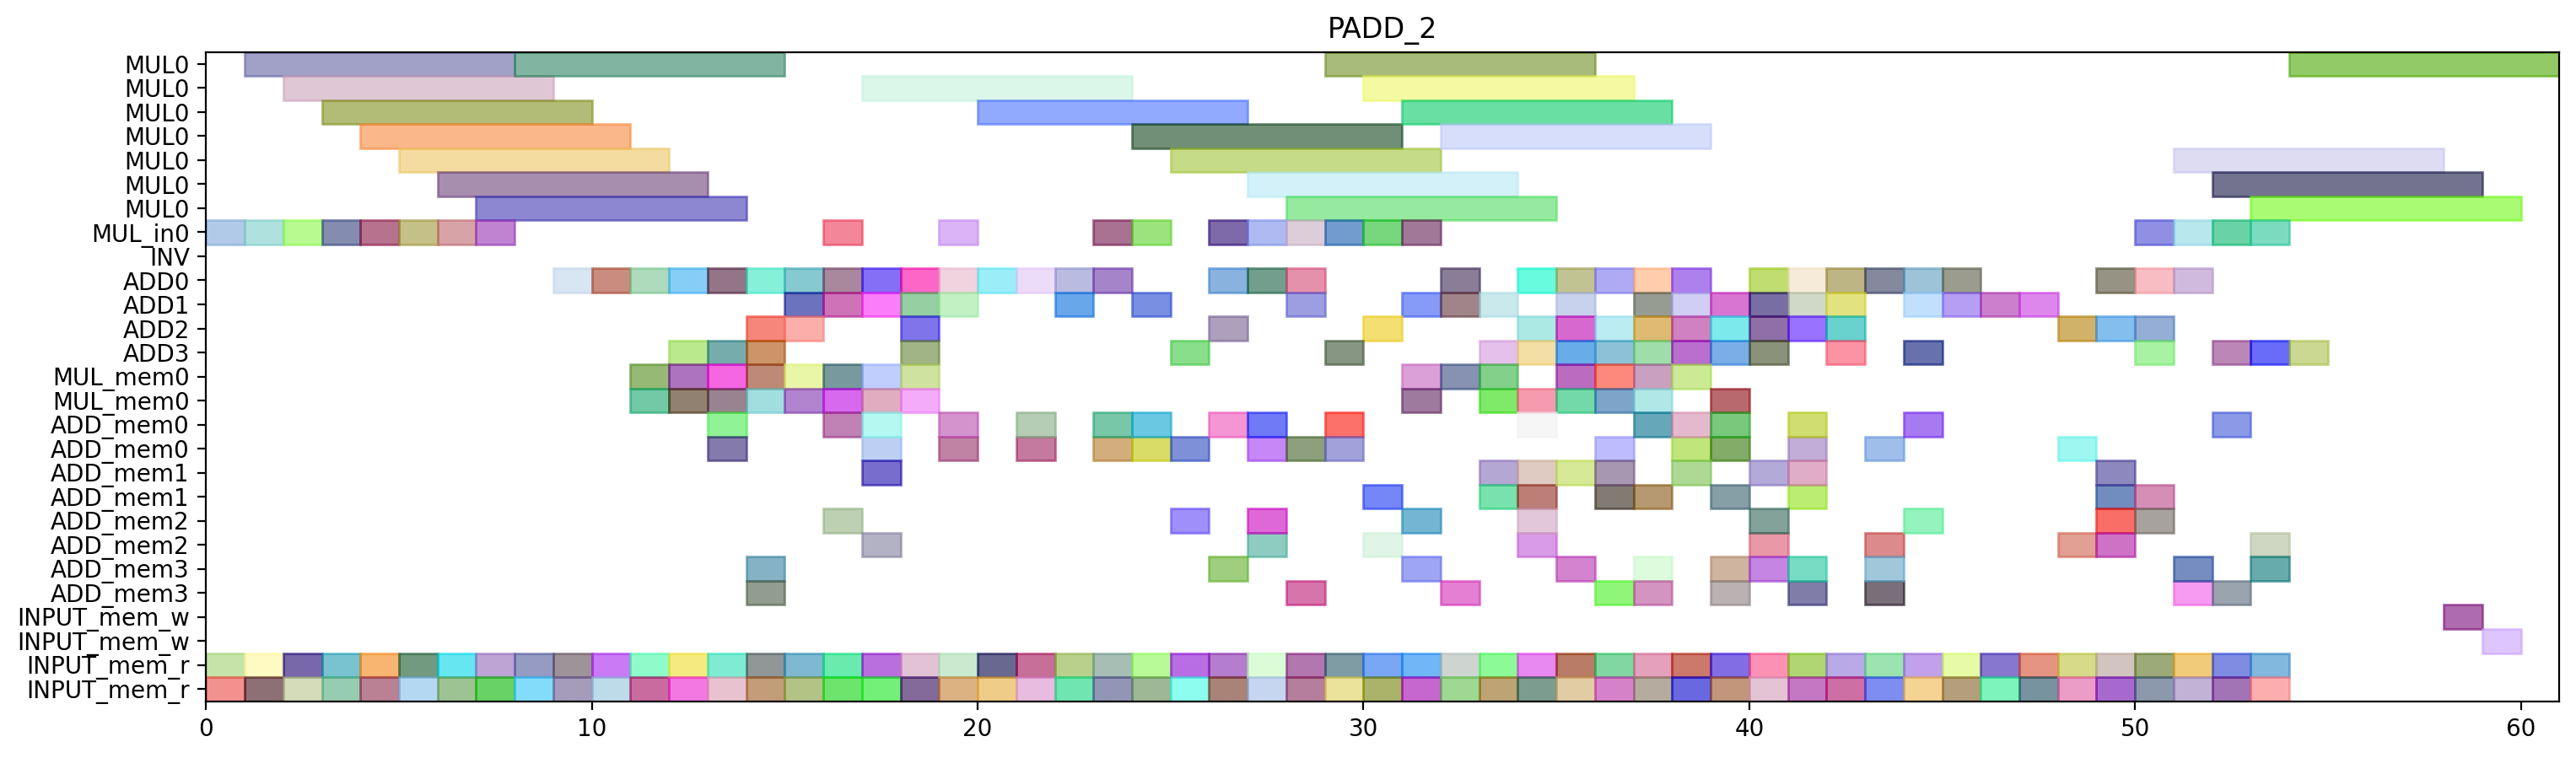

The script that drew this image:
from pyschedule import Scenario, solvers, plotters, alt


def solve():
	horizon = 139
	S = Scenario("PADD_2", horizon=horizon)

	# resource
	MUL = S.Resources('MUL', num=1, size=7)
	MUL_in = S.Resources('MUL_in', num=1)
	INV = S.Resource('INV')
	ADD = S.Resources('ADD', num=4, periods=range(1, horizon))
	MUL_mem = S.Resources('MUL_mem', num=1, size=2)
	ADD_mem = S.Resources('ADD_mem', num=4, size=2)
	INPUT_mem_w = S.Resource('INPUT_mem_w', size=2)
	INPUT_mem_r = S.Resource('INPUT_mem_r', size=2)

	# result of previous scheduling
	t2_t1_t1_in = S.Task('t2_t1_t1_in', length=1, delay_cost=1)
	S += t2_t1_t1_in >= 0
	t2_t1_t1_in += MUL_in[0]

	t2_t1_t1_mem0 = S.Task('t2_t1_t1_mem0', length=1, delay_cost=1)
	S += t2_t1_t1_mem0 >= 0
	t2_t1_t1_mem0 += INPUT_mem_r

	t2_t1_t1_mem1 = S.Task('t2_t1_t1_mem1', length=1, delay_cost=1)
	S += t2_t1_t1_mem1 >= 0
	t2_t1_t1_mem1 += INPUT_mem_r

	t0_t1_t1_in = S.Task('t0_t1_t1_in', length=1, delay_cost=1)
	S += t0_t1_t1_in >= 1
	t0_t1_t1_in += MUL_in[0]

	t0_t1_t1_mem0 = S.Task('t0_t1_t1_mem0', length=1, delay_cost=1)
	S += t0_t1_t1_mem0 >= 1
	t0_t1_t1_mem0 += INPUT_mem_r

	t0_t1_t1_mem1 = S.Task('t0_t1_t1_mem1', length=1, delay_cost=1)
	S += t0_t1_t1_mem1 >= 1
	t0_t1_t1_mem1 += INPUT_mem_r

	t2_t1_t1 = S.Task('t2_t1_t1', length=7, delay_cost=1)
	S += t2_t1_t1 >= 1
	t2_t1_t1 += MUL[0]

	t0_t1_t1 = S.Task('t0_t1_t1', length=7, delay_cost=1)
	S += t0_t1_t1 >= 2
	t0_t1_t1 += MUL[0]

	t2_t0_t1_in = S.Task('t2_t0_t1_in', length=1, delay_cost=1)
	S += t2_t0_t1_in >= 2
	t2_t0_t1_in += MUL_in[0]

	t2_t0_t1_mem0 = S.Task('t2_t0_t1_mem0', length=1, delay_cost=1)
	S += t2_t0_t1_mem0 >= 2
	t2_t0_t1_mem0 += INPUT_mem_r

	t2_t0_t1_mem1 = S.Task('t2_t0_t1_mem1', length=1, delay_cost=1)
	S += t2_t0_t1_mem1 >= 2
	t2_t0_t1_mem1 += INPUT_mem_r

	t2_t0_t0_in = S.Task('t2_t0_t0_in', length=1, delay_cost=1)
	S += t2_t0_t0_in >= 3
	t2_t0_t0_in += MUL_in[0]

	t2_t0_t0_mem0 = S.Task('t2_t0_t0_mem0', length=1, delay_cost=1)
	S += t2_t0_t0_mem0 >= 3
	t2_t0_t0_mem0 += INPUT_mem_r

	t2_t0_t0_mem1 = S.Task('t2_t0_t0_mem1', length=1, delay_cost=1)
	S += t2_t0_t0_mem1 >= 3
	t2_t0_t0_mem1 += INPUT_mem_r

	t2_t0_t1 = S.Task('t2_t0_t1', length=7, delay_cost=1)
	S += t2_t0_t1 >= 3
	t2_t0_t1 += MUL[0]

	t2_t0_t0 = S.Task('t2_t0_t0', length=7, delay_cost=1)
	S += t2_t0_t0 >= 4
	t2_t0_t0 += MUL[0]

	t2_t1_t0_in = S.Task('t2_t1_t0_in', length=1, delay_cost=1)
	S += t2_t1_t0_in >= 4
	t2_t1_t0_in += MUL_in[0]

	t2_t1_t0_mem0 = S.Task('t2_t1_t0_mem0', length=1, delay_cost=1)
	S += t2_t1_t0_mem0 >= 4
	t2_t1_t0_mem0 += INPUT_mem_r

	t2_t1_t0_mem1 = S.Task('t2_t1_t0_mem1', length=1, delay_cost=1)
	S += t2_t1_t0_mem1 >= 4
	t2_t1_t0_mem1 += INPUT_mem_r

	t0_t1_t0_in = S.Task('t0_t1_t0_in', length=1, delay_cost=1)
	S += t0_t1_t0_in >= 5
	t0_t1_t0_in += MUL_in[0]

	t0_t1_t0_mem0 = S.Task('t0_t1_t0_mem0', length=1, delay_cost=1)
	S += t0_t1_t0_mem0 >= 5
	t0_t1_t0_mem0 += INPUT_mem_r

	t0_t1_t0_mem1 = S.Task('t0_t1_t0_mem1', length=1, delay_cost=1)
	S += t0_t1_t0_mem1 >= 5
	t0_t1_t0_mem1 += INPUT_mem_r

	t2_t1_t0 = S.Task('t2_t1_t0', length=7, delay_cost=1)
	S += t2_t1_t0 >= 5
	t2_t1_t0 += MUL[0]

	t0_t0_t1_in = S.Task('t0_t0_t1_in', length=1, delay_cost=1)
	S += t0_t0_t1_in >= 6
	t0_t0_t1_in += MUL_in[0]

	t0_t0_t1_mem0 = S.Task('t0_t0_t1_mem0', length=1, delay_cost=1)
	S += t0_t0_t1_mem0 >= 6
	t0_t0_t1_mem0 += INPUT_mem_r

	t0_t0_t1_mem1 = S.Task('t0_t0_t1_mem1', length=1, delay_cost=1)
	S += t0_t0_t1_mem1 >= 6
	t0_t0_t1_mem1 += INPUT_mem_r

	t0_t1_t0 = S.Task('t0_t1_t0', length=7, delay_cost=1)
	S += t0_t1_t0 >= 6
	t0_t1_t0 += MUL[0]

	t0_t0_t0_in = S.Task('t0_t0_t0_in', length=1, delay_cost=1)
	S += t0_t0_t0_in >= 7
	t0_t0_t0_in += MUL_in[0]

	t0_t0_t0_mem0 = S.Task('t0_t0_t0_mem0', length=1, delay_cost=1)
	S += t0_t0_t0_mem0 >= 7
	t0_t0_t0_mem0 += INPUT_mem_r

	t0_t0_t0_mem1 = S.Task('t0_t0_t0_mem1', length=1, delay_cost=1)
	S += t0_t0_t0_mem1 >= 7
	t0_t0_t0_mem1 += INPUT_mem_r

	t0_t0_t1 = S.Task('t0_t0_t1', length=7, delay_cost=1)
	S += t0_t0_t1 >= 7
	t0_t0_t1 += MUL[0]

	t0_t0_t0 = S.Task('t0_t0_t0', length=7, delay_cost=1)
	S += t0_t0_t0 >= 8
	t0_t0_t0 += MUL[0]

	t9_t0_t2_mem0 = S.Task('t9_t0_t2_mem0', length=1, delay_cost=1)
	S += t9_t0_t2_mem0 >= 8
	t9_t0_t2_mem0 += INPUT_mem_r

	t9_t0_t2_mem1 = S.Task('t9_t0_t2_mem1', length=1, delay_cost=1)
	S += t9_t0_t2_mem1 >= 8
	t9_t0_t2_mem1 += INPUT_mem_r

	t0_t20_mem0 = S.Task('t0_t20_mem0', length=1, delay_cost=1)
	S += t0_t20_mem0 >= 9
	t0_t20_mem0 += INPUT_mem_r

	t0_t20_mem1 = S.Task('t0_t20_mem1', length=1, delay_cost=1)
	S += t0_t20_mem1 >= 9
	t0_t20_mem1 += INPUT_mem_r

	t9_t0_t2 = S.Task('t9_t0_t2', length=1, delay_cost=1)
	S += t9_t0_t2 >= 9
	t9_t0_t2 += ADD[0]

	t0_t0_t2_mem0 = S.Task('t0_t0_t2_mem0', length=1, delay_cost=1)
	S += t0_t0_t2_mem0 >= 10
	t0_t0_t2_mem0 += INPUT_mem_r

	t0_t0_t2_mem1 = S.Task('t0_t0_t2_mem1', length=1, delay_cost=1)
	S += t0_t0_t2_mem1 >= 10
	t0_t0_t2_mem1 += INPUT_mem_r

	t0_t20 = S.Task('t0_t20', length=1, delay_cost=1)
	S += t0_t20 >= 10
	t0_t20 += ADD[0]

	t0_t0_t2 = S.Task('t0_t0_t2', length=1, delay_cost=1)
	S += t0_t0_t2 >= 11
	t0_t0_t2 += ADD[0]

	t0_t21_mem0 = S.Task('t0_t21_mem0', length=1, delay_cost=1)
	S += t0_t21_mem0 >= 11
	t0_t21_mem0 += INPUT_mem_r

	t0_t21_mem1 = S.Task('t0_t21_mem1', length=1, delay_cost=1)
	S += t0_t21_mem1 >= 11
	t0_t21_mem1 += INPUT_mem_r

	t0_t21 = S.Task('t0_t21', length=1, delay_cost=1)
	S += t0_t21 >= 12
	t0_t21 += ADD[0]

	t7_t20_mem0 = S.Task('t7_t20_mem0', length=1, delay_cost=1)
	S += t7_t20_mem0 >= 12
	t7_t20_mem0 += INPUT_mem_r

	t7_t20_mem1 = S.Task('t7_t20_mem1', length=1, delay_cost=1)
	S += t7_t20_mem1 >= 12
	t7_t20_mem1 += INPUT_mem_r

	t2_t31_mem0 = S.Task('t2_t31_mem0', length=1, delay_cost=1)
	S += t2_t31_mem0 >= 13
	t2_t31_mem0 += INPUT_mem_r

	t2_t31_mem1 = S.Task('t2_t31_mem1', length=1, delay_cost=1)
	S += t2_t31_mem1 >= 13
	t2_t31_mem1 += INPUT_mem_r

	t7_t20 = S.Task('t7_t20', length=1, delay_cost=1)
	S += t7_t20 >= 13
	t7_t20 += ADD[0]

	t0_t31_mem0 = S.Task('t0_t31_mem0', length=1, delay_cost=1)
	S += t0_t31_mem0 >= 14
	t0_t31_mem0 += INPUT_mem_r

	t0_t31_mem1 = S.Task('t0_t31_mem1', length=1, delay_cost=1)
	S += t0_t31_mem1 >= 14
	t0_t31_mem1 += INPUT_mem_r

	t2_t31 = S.Task('t2_t31', length=1, delay_cost=1)
	S += t2_t31 >= 14
	t2_t31 += ADD[0]

	t0_t31 = S.Task('t0_t31', length=1, delay_cost=1)
	S += t0_t31 >= 15
	t0_t31 += ADD[2]

	t2_t30_mem0 = S.Task('t2_t30_mem0', length=1, delay_cost=1)
	S += t2_t30_mem0 >= 15
	t2_t30_mem0 += INPUT_mem_r

	t2_t30_mem1 = S.Task('t2_t30_mem1', length=1, delay_cost=1)
	S += t2_t30_mem1 >= 15
	t2_t30_mem1 += INPUT_mem_r

	t2_t30 = S.Task('t2_t30', length=1, delay_cost=1)
	S += t2_t30 >= 16
	t2_t30 += ADD[0]

	t7_t1_t2_mem0 = S.Task('t7_t1_t2_mem0', length=1, delay_cost=1)
	S += t7_t1_t2_mem0 >= 16
	t7_t1_t2_mem0 += INPUT_mem_r

	t7_t1_t2_mem1 = S.Task('t7_t1_t2_mem1', length=1, delay_cost=1)
	S += t7_t1_t2_mem1 >= 16
	t7_t1_t2_mem1 += INPUT_mem_r

	t2_t21_mem0 = S.Task('t2_t21_mem0', length=1, delay_cost=1)
	S += t2_t21_mem0 >= 17
	t2_t21_mem0 += INPUT_mem_r

	t2_t21_mem1 = S.Task('t2_t21_mem1', length=1, delay_cost=1)
	S += t2_t21_mem1 >= 17
	t2_t21_mem1 += INPUT_mem_r

	t7_t1_t2 = S.Task('t7_t1_t2', length=1, delay_cost=1)
	S += t7_t1_t2 >= 17
	t7_t1_t2 += ADD[1]

	t2_t21 = S.Task('t2_t21', length=1, delay_cost=1)
	S += t2_t21 >= 18
	t2_t21 += ADD[0]

	t9_t1_t2_mem0 = S.Task('t9_t1_t2_mem0', length=1, delay_cost=1)
	S += t9_t1_t2_mem0 >= 18
	t9_t1_t2_mem0 += INPUT_mem_r

	t9_t1_t2_mem1 = S.Task('t9_t1_t2_mem1', length=1, delay_cost=1)
	S += t9_t1_t2_mem1 >= 18
	t9_t1_t2_mem1 += INPUT_mem_r

	t7_t21_mem0 = S.Task('t7_t21_mem0', length=1, delay_cost=1)
	S += t7_t21_mem0 >= 19
	t7_t21_mem0 += INPUT_mem_r

	t7_t21_mem1 = S.Task('t7_t21_mem1', length=1, delay_cost=1)
	S += t7_t21_mem1 >= 19
	t7_t21_mem1 += INPUT_mem_r

	t9_t1_t2 = S.Task('t9_t1_t2', length=1, delay_cost=1)
	S += t9_t1_t2 >= 19
	t9_t1_t2 += ADD[0]

	t0_t1_t3_mem0 = S.Task('t0_t1_t3_mem0', length=1, delay_cost=1)
	S += t0_t1_t3_mem0 >= 20
	t0_t1_t3_mem0 += INPUT_mem_r

	t0_t1_t3_mem1 = S.Task('t0_t1_t3_mem1', length=1, delay_cost=1)
	S += t0_t1_t3_mem1 >= 20
	t0_t1_t3_mem1 += INPUT_mem_r

	t7_t21 = S.Task('t7_t21', length=1, delay_cost=1)
	S += t7_t21 >= 20
	t7_t21 += ADD[0]

	t0_t1_t3 = S.Task('t0_t1_t3', length=1, delay_cost=1)
	S += t0_t1_t3 >= 21
	t0_t1_t3 += ADD[0]

	t0_t30_mem0 = S.Task('t0_t30_mem0', length=1, delay_cost=1)
	S += t0_t30_mem0 >= 21
	t0_t30_mem0 += INPUT_mem_r

	t0_t30_mem1 = S.Task('t0_t30_mem1', length=1, delay_cost=1)
	S += t0_t30_mem1 >= 21
	t0_t30_mem1 += INPUT_mem_r

	t0_t1_t2_mem0 = S.Task('t0_t1_t2_mem0', length=1, delay_cost=1)
	S += t0_t1_t2_mem0 >= 22
	t0_t1_t2_mem0 += INPUT_mem_r

	t0_t1_t2_mem1 = S.Task('t0_t1_t2_mem1', length=1, delay_cost=1)
	S += t0_t1_t2_mem1 >= 22
	t0_t1_t2_mem1 += INPUT_mem_r

	t0_t30 = S.Task('t0_t30', length=1, delay_cost=1)
	S += t0_t30 >= 22
	t0_t30 += ADD[0]

	t0_t1_t2 = S.Task('t0_t1_t2', length=1, delay_cost=1)
	S += t0_t1_t2 >= 23
	t0_t1_t2 += ADD[0]

	t7_t0_t2_mem0 = S.Task('t7_t0_t2_mem0', length=1, delay_cost=1)
	S += t7_t0_t2_mem0 >= 23
	t7_t0_t2_mem0 += INPUT_mem_r

	t7_t0_t2_mem1 = S.Task('t7_t0_t2_mem1', length=1, delay_cost=1)
	S += t7_t0_t2_mem1 >= 23
	t7_t0_t2_mem1 += INPUT_mem_r

	t0_t0_t3_mem0 = S.Task('t0_t0_t3_mem0', length=1, delay_cost=1)
	S += t0_t0_t3_mem0 >= 24
	t0_t0_t3_mem0 += INPUT_mem_r

	t0_t0_t3_mem1 = S.Task('t0_t0_t3_mem1', length=1, delay_cost=1)
	S += t0_t0_t3_mem1 >= 24
	t0_t0_t3_mem1 += INPUT_mem_r

	t7_t0_t2 = S.Task('t7_t0_t2', length=1, delay_cost=1)
	S += t7_t0_t2 >= 24
	t7_t0_t2 += ADD[1]

	t0_t0_t3 = S.Task('t0_t0_t3', length=1, delay_cost=1)
	S += t0_t0_t3 >= 25
	t0_t0_t3 += ADD[3]

	t2_t20_mem0 = S.Task('t2_t20_mem0', length=1, delay_cost=1)
	S += t2_t20_mem0 >= 25
	t2_t20_mem0 += INPUT_mem_r

	t2_t20_mem1 = S.Task('t2_t20_mem1', length=1, delay_cost=1)
	S += t2_t20_mem1 >= 25
	t2_t20_mem1 += INPUT_mem_r

	t2_t1_t3_mem0 = S.Task('t2_t1_t3_mem0', length=1, delay_cost=1)
	S += t2_t1_t3_mem0 >= 26
	t2_t1_t3_mem0 += INPUT_mem_r

	t2_t1_t3_mem1 = S.Task('t2_t1_t3_mem1', length=1, delay_cost=1)
	S += t2_t1_t3_mem1 >= 26
	t2_t1_t3_mem1 += INPUT_mem_r

	t2_t20 = S.Task('t2_t20', length=1, delay_cost=1)
	S += t2_t20 >= 26
	t2_t20 += ADD[2]

	t2_t1_t2_mem0 = S.Task('t2_t1_t2_mem0', length=1, delay_cost=1)
	S += t2_t1_t2_mem0 >= 27
	t2_t1_t2_mem0 += INPUT_mem_r

	t2_t1_t2_mem1 = S.Task('t2_t1_t2_mem1', length=1, delay_cost=1)
	S += t2_t1_t2_mem1 >= 27
	t2_t1_t2_mem1 += INPUT_mem_r

	t2_t1_t3 = S.Task('t2_t1_t3', length=1, delay_cost=1)
	S += t2_t1_t3 >= 27
	t2_t1_t3 += ADD[0]

	t2_t0_t3_mem0 = S.Task('t2_t0_t3_mem0', length=1, delay_cost=1)
	S += t2_t0_t3_mem0 >= 28
	t2_t0_t3_mem0 += INPUT_mem_r

	t2_t0_t3_mem1 = S.Task('t2_t0_t3_mem1', length=1, delay_cost=1)
	S += t2_t0_t3_mem1 >= 28
	t2_t0_t3_mem1 += INPUT_mem_r

	t2_t1_t2 = S.Task('t2_t1_t2', length=1, delay_cost=1)
	S += t2_t1_t2 >= 28
	t2_t1_t2 += ADD[0]

	t2_t0_t2_mem0 = S.Task('t2_t0_t2_mem0', length=1, delay_cost=1)
	S += t2_t0_t2_mem0 >= 29
	t2_t0_t2_mem0 += INPUT_mem_r

	t2_t0_t2_mem1 = S.Task('t2_t0_t2_mem1', length=1, delay_cost=1)
	S += t2_t0_t2_mem1 >= 29
	t2_t0_t2_mem1 += INPUT_mem_r

	t2_t0_t3 = S.Task('t2_t0_t3', length=1, delay_cost=1)
	S += t2_t0_t3 >= 29
	t2_t0_t3 += ADD[3]

	new_TZ_t20_mem0 = S.Task('new_TZ_t20_mem0', length=1, delay_cost=1)
	S += new_TZ_t20_mem0 >= 30
	new_TZ_t20_mem0 += INPUT_mem_r

	new_TZ_t20_mem1 = S.Task('new_TZ_t20_mem1', length=1, delay_cost=1)
	S += new_TZ_t20_mem1 >= 30
	new_TZ_t20_mem1 += INPUT_mem_r

	t2_t0_t2 = S.Task('t2_t0_t2', length=1, delay_cost=1)
	S += t2_t0_t2 >= 30
	t2_t0_t2 += ADD[2]

	new_TZ_t1_t2_mem0 = S.Task('new_TZ_t1_t2_mem0', length=1, delay_cost=1)
	S += new_TZ_t1_t2_mem0 >= 31
	new_TZ_t1_t2_mem0 += INPUT_mem_r

	new_TZ_t1_t2_mem1 = S.Task('new_TZ_t1_t2_mem1', length=1, delay_cost=1)
	S += new_TZ_t1_t2_mem1 >= 31
	new_TZ_t1_t2_mem1 += INPUT_mem_r

	new_TZ_t20 = S.Task('new_TZ_t20', length=1, delay_cost=1)
	S += new_TZ_t20 >= 31
	new_TZ_t20 += ADD[1]

	new_TZ_t1_t2 = S.Task('new_TZ_t1_t2', length=1, delay_cost=1)
	S += new_TZ_t1_t2 >= 32
	new_TZ_t1_t2 += ADD[0]

	new_TZ_t21_mem0 = S.Task('new_TZ_t21_mem0', length=1, delay_cost=1)
	S += new_TZ_t21_mem0 >= 32
	new_TZ_t21_mem0 += INPUT_mem_r

	new_TZ_t21_mem1 = S.Task('new_TZ_t21_mem1', length=1, delay_cost=1)
	S += new_TZ_t21_mem1 >= 32
	new_TZ_t21_mem1 += INPUT_mem_r

	new_TZ_t21 = S.Task('new_TZ_t21', length=1, delay_cost=1)
	S += new_TZ_t21 >= 33
	new_TZ_t21 += ADD[3]

	t9_t20_mem0 = S.Task('t9_t20_mem0', length=1, delay_cost=1)
	S += t9_t20_mem0 >= 33
	t9_t20_mem0 += INPUT_mem_r

	t9_t20_mem1 = S.Task('t9_t20_mem1', length=1, delay_cost=1)
	S += t9_t20_mem1 >= 33
	t9_t20_mem1 += INPUT_mem_r

	t16_t0_t2_mem0 = S.Task('t16_t0_t2_mem0', length=1, delay_cost=1)
	S += t16_t0_t2_mem0 >= 34
	t16_t0_t2_mem0 += INPUT_mem_r

	t16_t0_t2_mem1 = S.Task('t16_t0_t2_mem1', length=1, delay_cost=1)
	S += t16_t0_t2_mem1 >= 34
	t16_t0_t2_mem1 += INPUT_mem_r

	t9_t20 = S.Task('t9_t20', length=1, delay_cost=1)
	S += t9_t20 >= 34
	t9_t20 += ADD[2]

	t16_t0_t2 = S.Task('t16_t0_t2', length=1, delay_cost=1)
	S += t16_t0_t2 >= 35
	t16_t0_t2 += ADD[2]

	t16_t1_t2_mem0 = S.Task('t16_t1_t2_mem0', length=1, delay_cost=1)
	S += t16_t1_t2_mem0 >= 35
	t16_t1_t2_mem0 += INPUT_mem_r

	t16_t1_t2_mem1 = S.Task('t16_t1_t2_mem1', length=1, delay_cost=1)
	S += t16_t1_t2_mem1 >= 35
	t16_t1_t2_mem1 += INPUT_mem_r

	t16_t1_t2 = S.Task('t16_t1_t2', length=1, delay_cost=1)
	S += t16_t1_t2 >= 36
	t16_t1_t2 += ADD[2]

	t16_t20_mem0 = S.Task('t16_t20_mem0', length=1, delay_cost=1)
	S += t16_t20_mem0 >= 36
	t16_t20_mem0 += INPUT_mem_r

	t16_t20_mem1 = S.Task('t16_t20_mem1', length=1, delay_cost=1)
	S += t16_t20_mem1 >= 36
	t16_t20_mem1 += INPUT_mem_r

	t16_t20 = S.Task('t16_t20', length=1, delay_cost=1)
	S += t16_t20 >= 37
	t16_t20 += ADD[2]

	t16_t21_mem0 = S.Task('t16_t21_mem0', length=1, delay_cost=1)
	S += t16_t21_mem0 >= 37
	t16_t21_mem0 += INPUT_mem_r

	t16_t21_mem1 = S.Task('t16_t21_mem1', length=1, delay_cost=1)
	S += t16_t21_mem1 >= 37
	t16_t21_mem1 += INPUT_mem_r

	t16_t21 = S.Task('t16_t21', length=1, delay_cost=1)
	S += t16_t21 >= 38
	t16_t21 += ADD[2]

	t17_t0_t2_mem0 = S.Task('t17_t0_t2_mem0', length=1, delay_cost=1)
	S += t17_t0_t2_mem0 >= 38
	t17_t0_t2_mem0 += INPUT_mem_r

	t17_t0_t2_mem1 = S.Task('t17_t0_t2_mem1', length=1, delay_cost=1)
	S += t17_t0_t2_mem1 >= 38
	t17_t0_t2_mem1 += INPUT_mem_r

	t17_t0_t2 = S.Task('t17_t0_t2', length=1, delay_cost=1)
	S += t17_t0_t2 >= 39
	t17_t0_t2 += ADD[1]

	t17_t1_t2_mem0 = S.Task('t17_t1_t2_mem0', length=1, delay_cost=1)
	S += t17_t1_t2_mem0 >= 39
	t17_t1_t2_mem0 += INPUT_mem_r

	t17_t1_t2_mem1 = S.Task('t17_t1_t2_mem1', length=1, delay_cost=1)
	S += t17_t1_t2_mem1 >= 39
	t17_t1_t2_mem1 += INPUT_mem_r

	t17_t1_t2 = S.Task('t17_t1_t2', length=1, delay_cost=1)
	S += t17_t1_t2 >= 40
	t17_t1_t2 += ADD[2]

	t17_t20_mem0 = S.Task('t17_t20_mem0', length=1, delay_cost=1)
	S += t17_t20_mem0 >= 40
	t17_t20_mem0 += INPUT_mem_r

	t17_t20_mem1 = S.Task('t17_t20_mem1', length=1, delay_cost=1)
	S += t17_t20_mem1 >= 40
	t17_t20_mem1 += INPUT_mem_r

	t17_t20 = S.Task('t17_t20', length=1, delay_cost=1)
	S += t17_t20 >= 41
	t17_t20 += ADD[2]

	t17_t21_mem0 = S.Task('t17_t21_mem0', length=1, delay_cost=1)
	S += t17_t21_mem0 >= 41
	t17_t21_mem0 += INPUT_mem_r

	t17_t21_mem1 = S.Task('t17_t21_mem1', length=1, delay_cost=1)
	S += t17_t21_mem1 >= 41
	t17_t21_mem1 += INPUT_mem_r

	t17_t21 = S.Task('t17_t21', length=1, delay_cost=1)
	S += t17_t21 >= 42
	t17_t21 += ADD[0]

	t9_t21_mem0 = S.Task('t9_t21_mem0', length=1, delay_cost=1)
	S += t9_t21_mem0 >= 42
	t9_t21_mem0 += INPUT_mem_r

	t9_t21_mem1 = S.Task('t9_t21_mem1', length=1, delay_cost=1)
	S += t9_t21_mem1 >= 42
	t9_t21_mem1 += INPUT_mem_r

	new_TZ_t0_t2_mem0 = S.Task('new_TZ_t0_t2_mem0', length=1, delay_cost=1)
	S += new_TZ_t0_t2_mem0 >= 43
	new_TZ_t0_t2_mem0 += INPUT_mem_r

	new_TZ_t0_t2_mem1 = S.Task('new_TZ_t0_t2_mem1', length=1, delay_cost=1)
	S += new_TZ_t0_t2_mem1 >= 43
	new_TZ_t0_t2_mem1 += INPUT_mem_r

	t9_t21 = S.Task('t9_t21', length=1, delay_cost=1)
	S += t9_t21 >= 43
	t9_t21 += ADD[0]

	new_TZ_t0_t2 = S.Task('new_TZ_t0_t2', length=1, delay_cost=1)
	S += new_TZ_t0_t2 >= 44
	new_TZ_t0_t2 += ADD[0]

	t14_t1_t2_mem0 = S.Task('t14_t1_t2_mem0', length=1, delay_cost=1)
	S += t14_t1_t2_mem0 >= 44
	t14_t1_t2_mem0 += INPUT_mem_r

	t14_t1_t2_mem1 = S.Task('t14_t1_t2_mem1', length=1, delay_cost=1)
	S += t14_t1_t2_mem1 >= 44
	t14_t1_t2_mem1 += INPUT_mem_r

	t14_t0_t2_mem0 = S.Task('t14_t0_t2_mem0', length=1, delay_cost=1)
	S += t14_t0_t2_mem0 >= 45
	t14_t0_t2_mem0 += INPUT_mem_r

	t14_t0_t2_mem1 = S.Task('t14_t0_t2_mem1', length=1, delay_cost=1)
	S += t14_t0_t2_mem1 >= 45
	t14_t0_t2_mem1 += INPUT_mem_r

	t14_t1_t2 = S.Task('t14_t1_t2', length=1, delay_cost=1)
	S += t14_t1_t2 >= 45
	t14_t1_t2 += ADD[0]

	t14_t0_t2 = S.Task('t14_t0_t2', length=1, delay_cost=1)
	S += t14_t0_t2 >= 46
	t14_t0_t2 += ADD[1]

	t14_t20_mem0 = S.Task('t14_t20_mem0', length=1, delay_cost=1)
	S += t14_t20_mem0 >= 46
	t14_t20_mem0 += INPUT_mem_r

	t14_t20_mem1 = S.Task('t14_t20_mem1', length=1, delay_cost=1)
	S += t14_t20_mem1 >= 46
	t14_t20_mem1 += INPUT_mem_r

	t14_t20 = S.Task('t14_t20', length=1, delay_cost=1)
	S += t14_t20 >= 47
	t14_t20 += ADD[1]

	t14_t21_mem0 = S.Task('t14_t21_mem0', length=1, delay_cost=1)
	S += t14_t21_mem0 >= 47
	t14_t21_mem0 += INPUT_mem_r

	t14_t21_mem1 = S.Task('t14_t21_mem1', length=1, delay_cost=1)
	S += t14_t21_mem1 >= 47
	t14_t21_mem1 += INPUT_mem_r

	t14_t21 = S.Task('t14_t21', length=1, delay_cost=1)
	S += t14_t21 >= 48
	t14_t21 += ADD[2]


	# new tasks
	t0_t0_t4_in = S.Task('t0_t0_t4_in', length=1, delay_cost=1)
	t0_t0_t4_in += alt(MUL_in)
	t0_t0_t4 = S.Task('t0_t0_t4', length=7, delay_cost=1)
	t0_t0_t4 += alt(MUL)
	S += t0_t0_t4>=t0_t0_t4_in

	t0_t0_t4_mem0 = S.Task('t0_t0_t4_mem0', length=1, delay_cost=1)
	t0_t0_t4_mem0 += ADD_mem[0]
	S += 12 < t0_t0_t4_mem0
	S += t0_t0_t4_mem0 <= t0_t0_t4

	t0_t0_t4_mem1 = S.Task('t0_t0_t4_mem1', length=1, delay_cost=1)
	t0_t0_t4_mem1 += ADD_mem[3]
	S += 26 < t0_t0_t4_mem1
	S += t0_t0_t4_mem1 <= t0_t0_t4

	t0_t00 = S.Task('t0_t00', length=1, delay_cost=1)
	t0_t00 += alt(ADD)

	t0_t00_mem0 = S.Task('t0_t00_mem0', length=1, delay_cost=1)
	t0_t00_mem0 += MUL_mem[0]
	S += 15 < t0_t00_mem0
	S += t0_t00_mem0 <= t0_t00

	t0_t00_mem1 = S.Task('t0_t00_mem1', length=1, delay_cost=1)
	t0_t00_mem1 += MUL_mem[0]
	S += 14 < t0_t00_mem1
	S += t0_t00_mem1 <= t0_t00

	t0_t0_t5 = S.Task('t0_t0_t5', length=1, delay_cost=1)
	t0_t0_t5 += alt(ADD)

	t0_t0_t5_mem0 = S.Task('t0_t0_t5_mem0', length=1, delay_cost=1)
	t0_t0_t5_mem0 += MUL_mem[0]
	S += 15 < t0_t0_t5_mem0
	S += t0_t0_t5_mem0 <= t0_t0_t5

	t0_t0_t5_mem1 = S.Task('t0_t0_t5_mem1', length=1, delay_cost=1)
	t0_t0_t5_mem1 += MUL_mem[0]
	S += 14 < t0_t0_t5_mem1
	S += t0_t0_t5_mem1 <= t0_t0_t5

	t0_t1_t4_in = S.Task('t0_t1_t4_in', length=1, delay_cost=1)
	t0_t1_t4_in += alt(MUL_in)
	t0_t1_t4 = S.Task('t0_t1_t4', length=7, delay_cost=1)
	t0_t1_t4 += alt(MUL)
	S += t0_t1_t4>=t0_t1_t4_in

	t0_t1_t4_mem0 = S.Task('t0_t1_t4_mem0', length=1, delay_cost=1)
	t0_t1_t4_mem0 += ADD_mem[0]
	S += 24 < t0_t1_t4_mem0
	S += t0_t1_t4_mem0 <= t0_t1_t4

	t0_t1_t4_mem1 = S.Task('t0_t1_t4_mem1', length=1, delay_cost=1)
	t0_t1_t4_mem1 += ADD_mem[0]
	S += 22 < t0_t1_t4_mem1
	S += t0_t1_t4_mem1 <= t0_t1_t4

	t0_t10 = S.Task('t0_t10', length=1, delay_cost=1)
	t0_t10 += alt(ADD)

	t0_t10_mem0 = S.Task('t0_t10_mem0', length=1, delay_cost=1)
	t0_t10_mem0 += MUL_mem[0]
	S += 13 < t0_t10_mem0
	S += t0_t10_mem0 <= t0_t10

	t0_t10_mem1 = S.Task('t0_t10_mem1', length=1, delay_cost=1)
	t0_t10_mem1 += MUL_mem[0]
	S += 9 < t0_t10_mem1
	S += t0_t10_mem1 <= t0_t10

	t0_t1_t5 = S.Task('t0_t1_t5', length=1, delay_cost=1)
	t0_t1_t5 += alt(ADD)

	t0_t1_t5_mem0 = S.Task('t0_t1_t5_mem0', length=1, delay_cost=1)
	t0_t1_t5_mem0 += MUL_mem[0]
	S += 13 < t0_t1_t5_mem0
	S += t0_t1_t5_mem0 <= t0_t1_t5

	t0_t1_t5_mem1 = S.Task('t0_t1_t5_mem1', length=1, delay_cost=1)
	t0_t1_t5_mem1 += MUL_mem[0]
	S += 9 < t0_t1_t5_mem1
	S += t0_t1_t5_mem1 <= t0_t1_t5

	t0_t4_t0_in = S.Task('t0_t4_t0_in', length=1, delay_cost=1)
	t0_t4_t0_in += alt(MUL_in)
	t0_t4_t0 = S.Task('t0_t4_t0', length=7, delay_cost=1)
	t0_t4_t0 += alt(MUL)
	S += t0_t4_t0>=t0_t4_t0_in

	t0_t4_t0_mem0 = S.Task('t0_t4_t0_mem0', length=1, delay_cost=1)
	t0_t4_t0_mem0 += ADD_mem[0]
	S += 11 < t0_t4_t0_mem0
	S += t0_t4_t0_mem0 <= t0_t4_t0

	t0_t4_t0_mem1 = S.Task('t0_t4_t0_mem1', length=1, delay_cost=1)
	t0_t4_t0_mem1 += ADD_mem[0]
	S += 23 < t0_t4_t0_mem1
	S += t0_t4_t0_mem1 <= t0_t4_t0

	t0_t4_t1_in = S.Task('t0_t4_t1_in', length=1, delay_cost=1)
	t0_t4_t1_in += alt(MUL_in)
	t0_t4_t1 = S.Task('t0_t4_t1', length=7, delay_cost=1)
	t0_t4_t1 += alt(MUL)
	S += t0_t4_t1>=t0_t4_t1_in

	t0_t4_t1_mem0 = S.Task('t0_t4_t1_mem0', length=1, delay_cost=1)
	t0_t4_t1_mem0 += ADD_mem[0]
	S += 13 < t0_t4_t1_mem0
	S += t0_t4_t1_mem0 <= t0_t4_t1

	t0_t4_t1_mem1 = S.Task('t0_t4_t1_mem1', length=1, delay_cost=1)
	t0_t4_t1_mem1 += ADD_mem[2]
	S += 16 < t0_t4_t1_mem1
	S += t0_t4_t1_mem1 <= t0_t4_t1

	t0_t4_t2 = S.Task('t0_t4_t2', length=1, delay_cost=1)
	t0_t4_t2 += alt(ADD)

	t0_t4_t2_mem0 = S.Task('t0_t4_t2_mem0', length=1, delay_cost=1)
	t0_t4_t2_mem0 += ADD_mem[0]
	S += 11 < t0_t4_t2_mem0
	S += t0_t4_t2_mem0 <= t0_t4_t2

	t0_t4_t2_mem1 = S.Task('t0_t4_t2_mem1', length=1, delay_cost=1)
	t0_t4_t2_mem1 += ADD_mem[0]
	S += 13 < t0_t4_t2_mem1
	S += t0_t4_t2_mem1 <= t0_t4_t2

	t0_t4_t3 = S.Task('t0_t4_t3', length=1, delay_cost=1)
	t0_t4_t3 += alt(ADD)

	t0_t4_t3_mem0 = S.Task('t0_t4_t3_mem0', length=1, delay_cost=1)
	t0_t4_t3_mem0 += ADD_mem[0]
	S += 23 < t0_t4_t3_mem0
	S += t0_t4_t3_mem0 <= t0_t4_t3

	t0_t4_t3_mem1 = S.Task('t0_t4_t3_mem1', length=1, delay_cost=1)
	t0_t4_t3_mem1 += ADD_mem[2]
	S += 16 < t0_t4_t3_mem1
	S += t0_t4_t3_mem1 <= t0_t4_t3

	t2_t0_t4_in = S.Task('t2_t0_t4_in', length=1, delay_cost=1)
	t2_t0_t4_in += alt(MUL_in)
	t2_t0_t4 = S.Task('t2_t0_t4', length=7, delay_cost=1)
	t2_t0_t4 += alt(MUL)
	S += t2_t0_t4>=t2_t0_t4_in

	t2_t0_t4_mem0 = S.Task('t2_t0_t4_mem0', length=1, delay_cost=1)
	t2_t0_t4_mem0 += ADD_mem[2]
	S += 31 < t2_t0_t4_mem0
	S += t2_t0_t4_mem0 <= t2_t0_t4

	t2_t0_t4_mem1 = S.Task('t2_t0_t4_mem1', length=1, delay_cost=1)
	t2_t0_t4_mem1 += ADD_mem[3]
	S += 30 < t2_t0_t4_mem1
	S += t2_t0_t4_mem1 <= t2_t0_t4

	t2_t00 = S.Task('t2_t00', length=1, delay_cost=1)
	t2_t00 += alt(ADD)

	t2_t00_mem0 = S.Task('t2_t00_mem0', length=1, delay_cost=1)
	t2_t00_mem0 += MUL_mem[0]
	S += 11 < t2_t00_mem0
	S += t2_t00_mem0 <= t2_t00

	t2_t00_mem1 = S.Task('t2_t00_mem1', length=1, delay_cost=1)
	t2_t00_mem1 += MUL_mem[0]
	S += 10 < t2_t00_mem1
	S += t2_t00_mem1 <= t2_t00

	t2_t0_t5 = S.Task('t2_t0_t5', length=1, delay_cost=1)
	t2_t0_t5 += alt(ADD)

	t2_t0_t5_mem0 = S.Task('t2_t0_t5_mem0', length=1, delay_cost=1)
	t2_t0_t5_mem0 += MUL_mem[0]
	S += 11 < t2_t0_t5_mem0
	S += t2_t0_t5_mem0 <= t2_t0_t5

	t2_t0_t5_mem1 = S.Task('t2_t0_t5_mem1', length=1, delay_cost=1)
	t2_t0_t5_mem1 += MUL_mem[0]
	S += 10 < t2_t0_t5_mem1
	S += t2_t0_t5_mem1 <= t2_t0_t5

	t2_t1_t4_in = S.Task('t2_t1_t4_in', length=1, delay_cost=1)
	t2_t1_t4_in += alt(MUL_in)
	t2_t1_t4 = S.Task('t2_t1_t4', length=7, delay_cost=1)
	t2_t1_t4 += alt(MUL)
	S += t2_t1_t4>=t2_t1_t4_in

	t2_t1_t4_mem0 = S.Task('t2_t1_t4_mem0', length=1, delay_cost=1)
	t2_t1_t4_mem0 += ADD_mem[0]
	S += 29 < t2_t1_t4_mem0
	S += t2_t1_t4_mem0 <= t2_t1_t4

	t2_t1_t4_mem1 = S.Task('t2_t1_t4_mem1', length=1, delay_cost=1)
	t2_t1_t4_mem1 += ADD_mem[0]
	S += 28 < t2_t1_t4_mem1
	S += t2_t1_t4_mem1 <= t2_t1_t4

	t2_t10 = S.Task('t2_t10', length=1, delay_cost=1)
	t2_t10 += alt(ADD)

	t2_t10_mem0 = S.Task('t2_t10_mem0', length=1, delay_cost=1)
	t2_t10_mem0 += MUL_mem[0]
	S += 12 < t2_t10_mem0
	S += t2_t10_mem0 <= t2_t10

	t2_t10_mem1 = S.Task('t2_t10_mem1', length=1, delay_cost=1)
	t2_t10_mem1 += MUL_mem[0]
	S += 8 < t2_t10_mem1
	S += t2_t10_mem1 <= t2_t10

	t2_t1_t5 = S.Task('t2_t1_t5', length=1, delay_cost=1)
	t2_t1_t5 += alt(ADD)

	t2_t1_t5_mem0 = S.Task('t2_t1_t5_mem0', length=1, delay_cost=1)
	t2_t1_t5_mem0 += MUL_mem[0]
	S += 12 < t2_t1_t5_mem0
	S += t2_t1_t5_mem0 <= t2_t1_t5

	t2_t1_t5_mem1 = S.Task('t2_t1_t5_mem1', length=1, delay_cost=1)
	t2_t1_t5_mem1 += MUL_mem[0]
	S += 8 < t2_t1_t5_mem1
	S += t2_t1_t5_mem1 <= t2_t1_t5

	t2_t4_t0_in = S.Task('t2_t4_t0_in', length=1, delay_cost=1)
	t2_t4_t0_in += alt(MUL_in)
	t2_t4_t0 = S.Task('t2_t4_t0', length=7, delay_cost=1)
	t2_t4_t0 += alt(MUL)
	S += t2_t4_t0>=t2_t4_t0_in

	t2_t4_t0_mem0 = S.Task('t2_t4_t0_mem0', length=1, delay_cost=1)
	t2_t4_t0_mem0 += ADD_mem[2]
	S += 27 < t2_t4_t0_mem0
	S += t2_t4_t0_mem0 <= t2_t4_t0

	t2_t4_t0_mem1 = S.Task('t2_t4_t0_mem1', length=1, delay_cost=1)
	t2_t4_t0_mem1 += ADD_mem[0]
	S += 17 < t2_t4_t0_mem1
	S += t2_t4_t0_mem1 <= t2_t4_t0

	t2_t4_t1_in = S.Task('t2_t4_t1_in', length=1, delay_cost=1)
	t2_t4_t1_in += alt(MUL_in)
	t2_t4_t1 = S.Task('t2_t4_t1', length=7, delay_cost=1)
	t2_t4_t1 += alt(MUL)
	S += t2_t4_t1>=t2_t4_t1_in

	t2_t4_t1_mem0 = S.Task('t2_t4_t1_mem0', length=1, delay_cost=1)
	t2_t4_t1_mem0 += ADD_mem[0]
	S += 19 < t2_t4_t1_mem0
	S += t2_t4_t1_mem0 <= t2_t4_t1

	t2_t4_t1_mem1 = S.Task('t2_t4_t1_mem1', length=1, delay_cost=1)
	t2_t4_t1_mem1 += ADD_mem[0]
	S += 15 < t2_t4_t1_mem1
	S += t2_t4_t1_mem1 <= t2_t4_t1

	t2_t4_t2 = S.Task('t2_t4_t2', length=1, delay_cost=1)
	t2_t4_t2 += alt(ADD)

	t2_t4_t2_mem0 = S.Task('t2_t4_t2_mem0', length=1, delay_cost=1)
	t2_t4_t2_mem0 += ADD_mem[2]
	S += 27 < t2_t4_t2_mem0
	S += t2_t4_t2_mem0 <= t2_t4_t2

	t2_t4_t2_mem1 = S.Task('t2_t4_t2_mem1', length=1, delay_cost=1)
	t2_t4_t2_mem1 += ADD_mem[0]
	S += 19 < t2_t4_t2_mem1
	S += t2_t4_t2_mem1 <= t2_t4_t2

	t2_t4_t3 = S.Task('t2_t4_t3', length=1, delay_cost=1)
	t2_t4_t3 += alt(ADD)

	t2_t4_t3_mem0 = S.Task('t2_t4_t3_mem0', length=1, delay_cost=1)
	t2_t4_t3_mem0 += ADD_mem[0]
	S += 17 < t2_t4_t3_mem0
	S += t2_t4_t3_mem0 <= t2_t4_t3

	t2_t4_t3_mem1 = S.Task('t2_t4_t3_mem1', length=1, delay_cost=1)
	t2_t4_t3_mem1 += ADD_mem[0]
	S += 15 < t2_t4_t3_mem1
	S += t2_t4_t3_mem1 <= t2_t4_t3

	t7_t4_t2 = S.Task('t7_t4_t2', length=1, delay_cost=1)
	t7_t4_t2 += alt(ADD)

	t7_t4_t2_mem0 = S.Task('t7_t4_t2_mem0', length=1, delay_cost=1)
	t7_t4_t2_mem0 += ADD_mem[0]
	S += 14 < t7_t4_t2_mem0
	S += t7_t4_t2_mem0 <= t7_t4_t2

	t7_t4_t2_mem1 = S.Task('t7_t4_t2_mem1', length=1, delay_cost=1)
	t7_t4_t2_mem1 += ADD_mem[0]
	S += 21 < t7_t4_t2_mem1
	S += t7_t4_t2_mem1 <= t7_t4_t2

	t9_t4_t2 = S.Task('t9_t4_t2', length=1, delay_cost=1)
	t9_t4_t2 += alt(ADD)

	t9_t4_t2_mem0 = S.Task('t9_t4_t2_mem0', length=1, delay_cost=1)
	t9_t4_t2_mem0 += ADD_mem[2]
	S += 35 < t9_t4_t2_mem0
	S += t9_t4_t2_mem0 <= t9_t4_t2

	t9_t4_t2_mem1 = S.Task('t9_t4_t2_mem1', length=1, delay_cost=1)
	t9_t4_t2_mem1 += ADD_mem[0]
	S += 44 < t9_t4_t2_mem1
	S += t9_t4_t2_mem1 <= t9_t4_t2

	t14_t4_t2 = S.Task('t14_t4_t2', length=1, delay_cost=1)
	t14_t4_t2 += alt(ADD)

	t14_t4_t2_mem0 = S.Task('t14_t4_t2_mem0', length=1, delay_cost=1)
	t14_t4_t2_mem0 += ADD_mem[1]
	S += 48 < t14_t4_t2_mem0
	S += t14_t4_t2_mem0 <= t14_t4_t2

	t14_t4_t2_mem1 = S.Task('t14_t4_t2_mem1', length=1, delay_cost=1)
	t14_t4_t2_mem1 += ADD_mem[2]
	S += 49 < t14_t4_t2_mem1
	S += t14_t4_t2_mem1 <= t14_t4_t2

	new_TZ_t4_t2 = S.Task('new_TZ_t4_t2', length=1, delay_cost=1)
	new_TZ_t4_t2 += alt(ADD)

	new_TZ_t4_t2_mem0 = S.Task('new_TZ_t4_t2_mem0', length=1, delay_cost=1)
	new_TZ_t4_t2_mem0 += ADD_mem[1]
	S += 32 < new_TZ_t4_t2_mem0
	S += new_TZ_t4_t2_mem0 <= new_TZ_t4_t2

	new_TZ_t4_t2_mem1 = S.Task('new_TZ_t4_t2_mem1', length=1, delay_cost=1)
	new_TZ_t4_t2_mem1 += ADD_mem[3]
	S += 34 < new_TZ_t4_t2_mem1
	S += new_TZ_t4_t2_mem1 <= new_TZ_t4_t2

	t16_t4_t2 = S.Task('t16_t4_t2', length=1, delay_cost=1)
	t16_t4_t2 += alt(ADD)

	t16_t4_t2_mem0 = S.Task('t16_t4_t2_mem0', length=1, delay_cost=1)
	t16_t4_t2_mem0 += ADD_mem[2]
	S += 38 < t16_t4_t2_mem0
	S += t16_t4_t2_mem0 <= t16_t4_t2

	t16_t4_t2_mem1 = S.Task('t16_t4_t2_mem1', length=1, delay_cost=1)
	t16_t4_t2_mem1 += ADD_mem[2]
	S += 39 < t16_t4_t2_mem1
	S += t16_t4_t2_mem1 <= t16_t4_t2

	t17_t4_t2 = S.Task('t17_t4_t2', length=1, delay_cost=1)
	t17_t4_t2 += alt(ADD)

	t17_t4_t2_mem0 = S.Task('t17_t4_t2_mem0', length=1, delay_cost=1)
	t17_t4_t2_mem0 += ADD_mem[2]
	S += 42 < t17_t4_t2_mem0
	S += t17_t4_t2_mem0 <= t17_t4_t2

	t17_t4_t2_mem1 = S.Task('t17_t4_t2_mem1', length=1, delay_cost=1)
	t17_t4_t2_mem1 += ADD_mem[0]
	S += 43 < t17_t4_t2_mem1
	S += t17_t4_t2_mem1 <= t17_t4_t2

	t0_t01 = S.Task('t0_t01', length=1, delay_cost=1)
	t0_t01 += alt(ADD)

	t0_t01_mem0 = S.Task('t0_t01_mem0', length=1, delay_cost=1)
	t0_t01_mem0 += alt(MUL_mem)
	S += (t0_t0_t4*MUL[0]) < t0_t01_mem0*MUL_mem[0]
	S += t0_t01_mem0 <= t0_t01

	t0_t01_mem1 = S.Task('t0_t01_mem1', length=1, delay_cost=1)
	t0_t01_mem1 += alt(ADD_mem)
	S += (t0_t0_t5*ADD[0]) < t0_t01_mem1*ADD_mem[0]
	S += (t0_t0_t5*ADD[1]) < t0_t01_mem1*ADD_mem[1]
	S += (t0_t0_t5*ADD[2]) < t0_t01_mem1*ADD_mem[2]
	S += (t0_t0_t5*ADD[3]) < t0_t01_mem1*ADD_mem[3]
	S += t0_t01_mem1 <= t0_t01

	t0_t11 = S.Task('t0_t11', length=1, delay_cost=1)
	t0_t11 += alt(ADD)

	t0_t11_mem0 = S.Task('t0_t11_mem0', length=1, delay_cost=1)
	t0_t11_mem0 += alt(MUL_mem)
	S += (t0_t1_t4*MUL[0]) < t0_t11_mem0*MUL_mem[0]
	S += t0_t11_mem0 <= t0_t11

	t0_t11_mem1 = S.Task('t0_t11_mem1', length=1, delay_cost=1)
	t0_t11_mem1 += alt(ADD_mem)
	S += (t0_t1_t5*ADD[0]) < t0_t11_mem1*ADD_mem[0]
	S += (t0_t1_t5*ADD[1]) < t0_t11_mem1*ADD_mem[1]
	S += (t0_t1_t5*ADD[2]) < t0_t11_mem1*ADD_mem[2]
	S += (t0_t1_t5*ADD[3]) < t0_t11_mem1*ADD_mem[3]
	S += t0_t11_mem1 <= t0_t11

	t0_t4_t4_in = S.Task('t0_t4_t4_in', length=1, delay_cost=1)
	t0_t4_t4_in += alt(MUL_in)
	t0_t4_t4 = S.Task('t0_t4_t4', length=7, delay_cost=1)
	t0_t4_t4 += alt(MUL)
	S += t0_t4_t4>=t0_t4_t4_in

	t0_t4_t4_mem0 = S.Task('t0_t4_t4_mem0', length=1, delay_cost=1)
	t0_t4_t4_mem0 += alt(ADD_mem)
	S += (t0_t4_t2*ADD[0]) < t0_t4_t4_mem0*ADD_mem[0]
	S += (t0_t4_t2*ADD[1]) < t0_t4_t4_mem0*ADD_mem[1]
	S += (t0_t4_t2*ADD[2]) < t0_t4_t4_mem0*ADD_mem[2]
	S += (t0_t4_t2*ADD[3]) < t0_t4_t4_mem0*ADD_mem[3]
	S += t0_t4_t4_mem0 <= t0_t4_t4

	t0_t4_t4_mem1 = S.Task('t0_t4_t4_mem1', length=1, delay_cost=1)
	t0_t4_t4_mem1 += alt(ADD_mem)
	S += (t0_t4_t3*ADD[0]) < t0_t4_t4_mem1*ADD_mem[0]
	S += (t0_t4_t3*ADD[1]) < t0_t4_t4_mem1*ADD_mem[1]
	S += (t0_t4_t3*ADD[2]) < t0_t4_t4_mem1*ADD_mem[2]
	S += (t0_t4_t3*ADD[3]) < t0_t4_t4_mem1*ADD_mem[3]
	S += t0_t4_t4_mem1 <= t0_t4_t4

	t0_t40 = S.Task('t0_t40', length=1, delay_cost=1)
	t0_t40 += alt(ADD)

	t0_t40_mem0 = S.Task('t0_t40_mem0', length=1, delay_cost=1)
	t0_t40_mem0 += alt(MUL_mem)
	S += (t0_t4_t0*MUL[0]) < t0_t40_mem0*MUL_mem[0]
	S += t0_t40_mem0 <= t0_t40

	t0_t40_mem1 = S.Task('t0_t40_mem1', length=1, delay_cost=1)
	t0_t40_mem1 += alt(MUL_mem)
	S += (t0_t4_t1*MUL[0]) < t0_t40_mem1*MUL_mem[0]
	S += t0_t40_mem1 <= t0_t40

	t0_t4_t5 = S.Task('t0_t4_t5', length=1, delay_cost=1)
	t0_t4_t5 += alt(ADD)

	t0_t4_t5_mem0 = S.Task('t0_t4_t5_mem0', length=1, delay_cost=1)
	t0_t4_t5_mem0 += alt(MUL_mem)
	S += (t0_t4_t0*MUL[0]) < t0_t4_t5_mem0*MUL_mem[0]
	S += t0_t4_t5_mem0 <= t0_t4_t5

	t0_t4_t5_mem1 = S.Task('t0_t4_t5_mem1', length=1, delay_cost=1)
	t0_t4_t5_mem1 += alt(MUL_mem)
	S += (t0_t4_t1*MUL[0]) < t0_t4_t5_mem1*MUL_mem[0]
	S += t0_t4_t5_mem1 <= t0_t4_t5

	t0_t50 = S.Task('t0_t50', length=1, delay_cost=1)
	t0_t50 += alt(ADD)

	t0_t50_mem0 = S.Task('t0_t50_mem0', length=1, delay_cost=1)
	t0_t50_mem0 += alt(ADD_mem)
	S += (t0_t00*ADD[0]) < t0_t50_mem0*ADD_mem[0]
	S += (t0_t00*ADD[1]) < t0_t50_mem0*ADD_mem[1]
	S += (t0_t00*ADD[2]) < t0_t50_mem0*ADD_mem[2]
	S += (t0_t00*ADD[3]) < t0_t50_mem0*ADD_mem[3]
	S += t0_t50_mem0 <= t0_t50

	t0_t50_mem1 = S.Task('t0_t50_mem1', length=1, delay_cost=1)
	t0_t50_mem1 += alt(ADD_mem)
	S += (t0_t10*ADD[0]) < t0_t50_mem1*ADD_mem[0]
	S += (t0_t10*ADD[1]) < t0_t50_mem1*ADD_mem[1]
	S += (t0_t10*ADD[2]) < t0_t50_mem1*ADD_mem[2]
	S += (t0_t10*ADD[3]) < t0_t50_mem1*ADD_mem[3]
	S += t0_t50_mem1 <= t0_t50

	t2_t01 = S.Task('t2_t01', length=1, delay_cost=1)
	t2_t01 += alt(ADD)

	t2_t01_mem0 = S.Task('t2_t01_mem0', length=1, delay_cost=1)
	t2_t01_mem0 += alt(MUL_mem)
	S += (t2_t0_t4*MUL[0]) < t2_t01_mem0*MUL_mem[0]
	S += t2_t01_mem0 <= t2_t01

	t2_t01_mem1 = S.Task('t2_t01_mem1', length=1, delay_cost=1)
	t2_t01_mem1 += alt(ADD_mem)
	S += (t2_t0_t5*ADD[0]) < t2_t01_mem1*ADD_mem[0]
	S += (t2_t0_t5*ADD[1]) < t2_t01_mem1*ADD_mem[1]
	S += (t2_t0_t5*ADD[2]) < t2_t01_mem1*ADD_mem[2]
	S += (t2_t0_t5*ADD[3]) < t2_t01_mem1*ADD_mem[3]
	S += t2_t01_mem1 <= t2_t01

	t2_t11 = S.Task('t2_t11', length=1, delay_cost=1)
	t2_t11 += alt(ADD)

	t2_t11_mem0 = S.Task('t2_t11_mem0', length=1, delay_cost=1)
	t2_t11_mem0 += alt(MUL_mem)
	S += (t2_t1_t4*MUL[0]) < t2_t11_mem0*MUL_mem[0]
	S += t2_t11_mem0 <= t2_t11

	t2_t11_mem1 = S.Task('t2_t11_mem1', length=1, delay_cost=1)
	t2_t11_mem1 += alt(ADD_mem)
	S += (t2_t1_t5*ADD[0]) < t2_t11_mem1*ADD_mem[0]
	S += (t2_t1_t5*ADD[1]) < t2_t11_mem1*ADD_mem[1]
	S += (t2_t1_t5*ADD[2]) < t2_t11_mem1*ADD_mem[2]
	S += (t2_t1_t5*ADD[3]) < t2_t11_mem1*ADD_mem[3]
	S += t2_t11_mem1 <= t2_t11

	t2_t4_t4_in = S.Task('t2_t4_t4_in', length=1, delay_cost=1)
	t2_t4_t4_in += alt(MUL_in)
	t2_t4_t4 = S.Task('t2_t4_t4', length=7, delay_cost=1)
	t2_t4_t4 += alt(MUL)
	S += t2_t4_t4>=t2_t4_t4_in

	t2_t4_t4_mem0 = S.Task('t2_t4_t4_mem0', length=1, delay_cost=1)
	t2_t4_t4_mem0 += alt(ADD_mem)
	S += (t2_t4_t2*ADD[0]) < t2_t4_t4_mem0*ADD_mem[0]
	S += (t2_t4_t2*ADD[1]) < t2_t4_t4_mem0*ADD_mem[1]
	S += (t2_t4_t2*ADD[2]) < t2_t4_t4_mem0*ADD_mem[2]
	S += (t2_t4_t2*ADD[3]) < t2_t4_t4_mem0*ADD_mem[3]
	S += t2_t4_t4_mem0 <= t2_t4_t4

	t2_t4_t4_mem1 = S.Task('t2_t4_t4_mem1', length=1, delay_cost=1)
	t2_t4_t4_mem1 += alt(ADD_mem)
	S += (t2_t4_t3*ADD[0]) < t2_t4_t4_mem1*ADD_mem[0]
	S += (t2_t4_t3*ADD[1]) < t2_t4_t4_mem1*ADD_mem[1]
	S += (t2_t4_t3*ADD[2]) < t2_t4_t4_mem1*ADD_mem[2]
	S += (t2_t4_t3*ADD[3]) < t2_t4_t4_mem1*ADD_mem[3]
	S += t2_t4_t4_mem1 <= t2_t4_t4

	t2_t40 = S.Task('t2_t40', length=1, delay_cost=1)
	t2_t40 += alt(ADD)

	t2_t40_mem0 = S.Task('t2_t40_mem0', length=1, delay_cost=1)
	t2_t40_mem0 += alt(MUL_mem)
	S += (t2_t4_t0*MUL[0]) < t2_t40_mem0*MUL_mem[0]
	S += t2_t40_mem0 <= t2_t40

	t2_t40_mem1 = S.Task('t2_t40_mem1', length=1, delay_cost=1)
	t2_t40_mem1 += alt(MUL_mem)
	S += (t2_t4_t1*MUL[0]) < t2_t40_mem1*MUL_mem[0]
	S += t2_t40_mem1 <= t2_t40

	t2_t4_t5 = S.Task('t2_t4_t5', length=1, delay_cost=1)
	t2_t4_t5 += alt(ADD)

	t2_t4_t5_mem0 = S.Task('t2_t4_t5_mem0', length=1, delay_cost=1)
	t2_t4_t5_mem0 += alt(MUL_mem)
	S += (t2_t4_t0*MUL[0]) < t2_t4_t5_mem0*MUL_mem[0]
	S += t2_t4_t5_mem0 <= t2_t4_t5

	t2_t4_t5_mem1 = S.Task('t2_t4_t5_mem1', length=1, delay_cost=1)
	t2_t4_t5_mem1 += alt(MUL_mem)
	S += (t2_t4_t1*MUL[0]) < t2_t4_t5_mem1*MUL_mem[0]
	S += t2_t4_t5_mem1 <= t2_t4_t5

	t2_t50 = S.Task('t2_t50', length=1, delay_cost=1)
	t2_t50 += alt(ADD)

	t2_t50_mem0 = S.Task('t2_t50_mem0', length=1, delay_cost=1)
	t2_t50_mem0 += alt(ADD_mem)
	S += (t2_t00*ADD[0]) < t2_t50_mem0*ADD_mem[0]
	S += (t2_t00*ADD[1]) < t2_t50_mem0*ADD_mem[1]
	S += (t2_t00*ADD[2]) < t2_t50_mem0*ADD_mem[2]
	S += (t2_t00*ADD[3]) < t2_t50_mem0*ADD_mem[3]
	S += t2_t50_mem0 <= t2_t50

	t2_t50_mem1 = S.Task('t2_t50_mem1', length=1, delay_cost=1)
	t2_t50_mem1 += alt(ADD_mem)
	S += (t2_t10*ADD[0]) < t2_t50_mem1*ADD_mem[0]
	S += (t2_t10*ADD[1]) < t2_t50_mem1*ADD_mem[1]
	S += (t2_t10*ADD[2]) < t2_t50_mem1*ADD_mem[2]
	S += (t2_t10*ADD[3]) < t2_t50_mem1*ADD_mem[3]
	S += t2_t50_mem1 <= t2_t50

	t0_t41 = S.Task('t0_t41', length=1, delay_cost=1)
	t0_t41 += alt(ADD)

	t0_t41_mem0 = S.Task('t0_t41_mem0', length=1, delay_cost=1)
	t0_t41_mem0 += alt(MUL_mem)
	S += (t0_t4_t4*MUL[0]) < t0_t41_mem0*MUL_mem[0]
	S += t0_t41_mem0 <= t0_t41

	t0_t41_mem1 = S.Task('t0_t41_mem1', length=1, delay_cost=1)
	t0_t41_mem1 += alt(ADD_mem)
	S += (t0_t4_t5*ADD[0]) < t0_t41_mem1*ADD_mem[0]
	S += (t0_t4_t5*ADD[1]) < t0_t41_mem1*ADD_mem[1]
	S += (t0_t4_t5*ADD[2]) < t0_t41_mem1*ADD_mem[2]
	S += (t0_t4_t5*ADD[3]) < t0_t41_mem1*ADD_mem[3]
	S += t0_t41_mem1 <= t0_t41

	t0_s00 = S.Task('t0_s00', length=1, delay_cost=1)
	t0_s00 += alt(ADD)

	t0_s00_mem0 = S.Task('t0_s00_mem0', length=1, delay_cost=1)
	t0_s00_mem0 += alt(ADD_mem)
	S += (t0_t10*ADD[0]) < t0_s00_mem0*ADD_mem[0]
	S += (t0_t10*ADD[1]) < t0_s00_mem0*ADD_mem[1]
	S += (t0_t10*ADD[2]) < t0_s00_mem0*ADD_mem[2]
	S += (t0_t10*ADD[3]) < t0_s00_mem0*ADD_mem[3]
	S += t0_s00_mem0 <= t0_s00

	t0_s00_mem1 = S.Task('t0_s00_mem1', length=1, delay_cost=1)
	t0_s00_mem1 += alt(ADD_mem)
	S += (t0_t11*ADD[0]) < t0_s00_mem1*ADD_mem[0]
	S += (t0_t11*ADD[1]) < t0_s00_mem1*ADD_mem[1]
	S += (t0_t11*ADD[2]) < t0_s00_mem1*ADD_mem[2]
	S += (t0_t11*ADD[3]) < t0_s00_mem1*ADD_mem[3]
	S += t0_s00_mem1 <= t0_s00

	t0_s01 = S.Task('t0_s01', length=1, delay_cost=1)
	t0_s01 += alt(ADD)

	t0_s01_mem0 = S.Task('t0_s01_mem0', length=1, delay_cost=1)
	t0_s01_mem0 += alt(ADD_mem)
	S += (t0_t11*ADD[0]) < t0_s01_mem0*ADD_mem[0]
	S += (t0_t11*ADD[1]) < t0_s01_mem0*ADD_mem[1]
	S += (t0_t11*ADD[2]) < t0_s01_mem0*ADD_mem[2]
	S += (t0_t11*ADD[3]) < t0_s01_mem0*ADD_mem[3]
	S += t0_s01_mem0 <= t0_s01

	t0_s01_mem1 = S.Task('t0_s01_mem1', length=1, delay_cost=1)
	t0_s01_mem1 += alt(ADD_mem)
	S += (t0_t10*ADD[0]) < t0_s01_mem1*ADD_mem[0]
	S += (t0_t10*ADD[1]) < t0_s01_mem1*ADD_mem[1]
	S += (t0_t10*ADD[2]) < t0_s01_mem1*ADD_mem[2]
	S += (t0_t10*ADD[3]) < t0_s01_mem1*ADD_mem[3]
	S += t0_s01_mem1 <= t0_s01

	t0_t51 = S.Task('t0_t51', length=1, delay_cost=1)
	t0_t51 += alt(ADD)

	t0_t51_mem0 = S.Task('t0_t51_mem0', length=1, delay_cost=1)
	t0_t51_mem0 += alt(ADD_mem)
	S += (t0_t01*ADD[0]) < t0_t51_mem0*ADD_mem[0]
	S += (t0_t01*ADD[1]) < t0_t51_mem0*ADD_mem[1]
	S += (t0_t01*ADD[2]) < t0_t51_mem0*ADD_mem[2]
	S += (t0_t01*ADD[3]) < t0_t51_mem0*ADD_mem[3]
	S += t0_t51_mem0 <= t0_t51

	t0_t51_mem1 = S.Task('t0_t51_mem1', length=1, delay_cost=1)
	t0_t51_mem1 += alt(ADD_mem)
	S += (t0_t11*ADD[0]) < t0_t51_mem1*ADD_mem[0]
	S += (t0_t11*ADD[1]) < t0_t51_mem1*ADD_mem[1]
	S += (t0_t11*ADD[2]) < t0_t51_mem1*ADD_mem[2]
	S += (t0_t11*ADD[3]) < t0_t51_mem1*ADD_mem[3]
	S += t0_t51_mem1 <= t0_t51

	t010 = S.Task('t010', length=1, delay_cost=1)
	t010 += alt(ADD)

	t010_mem0 = S.Task('t010_mem0', length=1, delay_cost=1)
	t010_mem0 += alt(ADD_mem)
	S += (t0_t40*ADD[0]) < t010_mem0*ADD_mem[0]
	S += (t0_t40*ADD[1]) < t010_mem0*ADD_mem[1]
	S += (t0_t40*ADD[2]) < t010_mem0*ADD_mem[2]
	S += (t0_t40*ADD[3]) < t010_mem0*ADD_mem[3]
	S += t010_mem0 <= t010

	t010_mem1 = S.Task('t010_mem1', length=1, delay_cost=1)
	t010_mem1 += alt(ADD_mem)
	S += (t0_t50*ADD[0]) < t010_mem1*ADD_mem[0]
	S += (t0_t50*ADD[1]) < t010_mem1*ADD_mem[1]
	S += (t0_t50*ADD[2]) < t010_mem1*ADD_mem[2]
	S += (t0_t50*ADD[3]) < t010_mem1*ADD_mem[3]
	S += t010_mem1 <= t010

	t2_t41 = S.Task('t2_t41', length=1, delay_cost=1)
	t2_t41 += alt(ADD)

	t2_t41_mem0 = S.Task('t2_t41_mem0', length=1, delay_cost=1)
	t2_t41_mem0 += alt(MUL_mem)
	S += (t2_t4_t4*MUL[0]) < t2_t41_mem0*MUL_mem[0]
	S += t2_t41_mem0 <= t2_t41

	t2_t41_mem1 = S.Task('t2_t41_mem1', length=1, delay_cost=1)
	t2_t41_mem1 += alt(ADD_mem)
	S += (t2_t4_t5*ADD[0]) < t2_t41_mem1*ADD_mem[0]
	S += (t2_t4_t5*ADD[1]) < t2_t41_mem1*ADD_mem[1]
	S += (t2_t4_t5*ADD[2]) < t2_t41_mem1*ADD_mem[2]
	S += (t2_t4_t5*ADD[3]) < t2_t41_mem1*ADD_mem[3]
	S += t2_t41_mem1 <= t2_t41

	t2_s00 = S.Task('t2_s00', length=1, delay_cost=1)
	t2_s00 += alt(ADD)

	t2_s00_mem0 = S.Task('t2_s00_mem0', length=1, delay_cost=1)
	t2_s00_mem0 += alt(ADD_mem)
	S += (t2_t10*ADD[0]) < t2_s00_mem0*ADD_mem[0]
	S += (t2_t10*ADD[1]) < t2_s00_mem0*ADD_mem[1]
	S += (t2_t10*ADD[2]) < t2_s00_mem0*ADD_mem[2]
	S += (t2_t10*ADD[3]) < t2_s00_mem0*ADD_mem[3]
	S += t2_s00_mem0 <= t2_s00

	t2_s00_mem1 = S.Task('t2_s00_mem1', length=1, delay_cost=1)
	t2_s00_mem1 += alt(ADD_mem)
	S += (t2_t11*ADD[0]) < t2_s00_mem1*ADD_mem[0]
	S += (t2_t11*ADD[1]) < t2_s00_mem1*ADD_mem[1]
	S += (t2_t11*ADD[2]) < t2_s00_mem1*ADD_mem[2]
	S += (t2_t11*ADD[3]) < t2_s00_mem1*ADD_mem[3]
	S += t2_s00_mem1 <= t2_s00

	t2_s01 = S.Task('t2_s01', length=1, delay_cost=1)
	t2_s01 += alt(ADD)

	t2_s01_mem0 = S.Task('t2_s01_mem0', length=1, delay_cost=1)
	t2_s01_mem0 += alt(ADD_mem)
	S += (t2_t11*ADD[0]) < t2_s01_mem0*ADD_mem[0]
	S += (t2_t11*ADD[1]) < t2_s01_mem0*ADD_mem[1]
	S += (t2_t11*ADD[2]) < t2_s01_mem0*ADD_mem[2]
	S += (t2_t11*ADD[3]) < t2_s01_mem0*ADD_mem[3]
	S += t2_s01_mem0 <= t2_s01

	t2_s01_mem1 = S.Task('t2_s01_mem1', length=1, delay_cost=1)
	t2_s01_mem1 += alt(ADD_mem)
	S += (t2_t10*ADD[0]) < t2_s01_mem1*ADD_mem[0]
	S += (t2_t10*ADD[1]) < t2_s01_mem1*ADD_mem[1]
	S += (t2_t10*ADD[2]) < t2_s01_mem1*ADD_mem[2]
	S += (t2_t10*ADD[3]) < t2_s01_mem1*ADD_mem[3]
	S += t2_s01_mem1 <= t2_s01

	t2_t51 = S.Task('t2_t51', length=1, delay_cost=1)
	t2_t51 += alt(ADD)

	t2_t51_mem0 = S.Task('t2_t51_mem0', length=1, delay_cost=1)
	t2_t51_mem0 += alt(ADD_mem)
	S += (t2_t01*ADD[0]) < t2_t51_mem0*ADD_mem[0]
	S += (t2_t01*ADD[1]) < t2_t51_mem0*ADD_mem[1]
	S += (t2_t01*ADD[2]) < t2_t51_mem0*ADD_mem[2]
	S += (t2_t01*ADD[3]) < t2_t51_mem0*ADD_mem[3]
	S += t2_t51_mem0 <= t2_t51

	t2_t51_mem1 = S.Task('t2_t51_mem1', length=1, delay_cost=1)
	t2_t51_mem1 += alt(ADD_mem)
	S += (t2_t11*ADD[0]) < t2_t51_mem1*ADD_mem[0]
	S += (t2_t11*ADD[1]) < t2_t51_mem1*ADD_mem[1]
	S += (t2_t11*ADD[2]) < t2_t51_mem1*ADD_mem[2]
	S += (t2_t11*ADD[3]) < t2_t51_mem1*ADD_mem[3]
	S += t2_t51_mem1 <= t2_t51

	t210 = S.Task('t210', length=1, delay_cost=1)
	t210 += alt(ADD)

	t210_mem0 = S.Task('t210_mem0', length=1, delay_cost=1)
	t210_mem0 += alt(ADD_mem)
	S += (t2_t40*ADD[0]) < t210_mem0*ADD_mem[0]
	S += (t2_t40*ADD[1]) < t210_mem0*ADD_mem[1]
	S += (t2_t40*ADD[2]) < t210_mem0*ADD_mem[2]
	S += (t2_t40*ADD[3]) < t210_mem0*ADD_mem[3]
	S += t210_mem0 <= t210

	t210_mem1 = S.Task('t210_mem1', length=1, delay_cost=1)
	t210_mem1 += alt(ADD_mem)
	S += (t2_t50*ADD[0]) < t210_mem1*ADD_mem[0]
	S += (t2_t50*ADD[1]) < t210_mem1*ADD_mem[1]
	S += (t2_t50*ADD[2]) < t210_mem1*ADD_mem[2]
	S += (t2_t50*ADD[3]) < t210_mem1*ADD_mem[3]
	S += t210_mem1 <= t210

	t000 = S.Task('t000', length=1, delay_cost=1)
	t000 += alt(ADD)

	t000_mem0 = S.Task('t000_mem0', length=1, delay_cost=1)
	t000_mem0 += alt(ADD_mem)
	S += (t0_t00*ADD[0]) < t000_mem0*ADD_mem[0]
	S += (t0_t00*ADD[1]) < t000_mem0*ADD_mem[1]
	S += (t0_t00*ADD[2]) < t000_mem0*ADD_mem[2]
	S += (t0_t00*ADD[3]) < t000_mem0*ADD_mem[3]
	S += t000_mem0 <= t000

	t000_mem1 = S.Task('t000_mem1', length=1, delay_cost=1)
	t000_mem1 += alt(ADD_mem)
	S += (t0_s00*ADD[0]) < t000_mem1*ADD_mem[0]
	S += (t0_s00*ADD[1]) < t000_mem1*ADD_mem[1]
	S += (t0_s00*ADD[2]) < t000_mem1*ADD_mem[2]
	S += (t0_s00*ADD[3]) < t000_mem1*ADD_mem[3]
	S += t000_mem1 <= t000

	t001 = S.Task('t001', length=1, delay_cost=1)
	t001 += alt(ADD)

	t001_mem0 = S.Task('t001_mem0', length=1, delay_cost=1)
	t001_mem0 += alt(ADD_mem)
	S += (t0_t01*ADD[0]) < t001_mem0*ADD_mem[0]
	S += (t0_t01*ADD[1]) < t001_mem0*ADD_mem[1]
	S += (t0_t01*ADD[2]) < t001_mem0*ADD_mem[2]
	S += (t0_t01*ADD[3]) < t001_mem0*ADD_mem[3]
	S += t001_mem0 <= t001

	t001_mem1 = S.Task('t001_mem1', length=1, delay_cost=1)
	t001_mem1 += alt(ADD_mem)
	S += (t0_s01*ADD[0]) < t001_mem1*ADD_mem[0]
	S += (t0_s01*ADD[1]) < t001_mem1*ADD_mem[1]
	S += (t0_s01*ADD[2]) < t001_mem1*ADD_mem[2]
	S += (t0_s01*ADD[3]) < t001_mem1*ADD_mem[3]
	S += t001_mem1 <= t001

	t011 = S.Task('t011', length=1, delay_cost=1)
	t011 += alt(ADD)

	t011_mem0 = S.Task('t011_mem0', length=1, delay_cost=1)
	t011_mem0 += alt(ADD_mem)
	S += (t0_t41*ADD[0]) < t011_mem0*ADD_mem[0]
	S += (t0_t41*ADD[1]) < t011_mem0*ADD_mem[1]
	S += (t0_t41*ADD[2]) < t011_mem0*ADD_mem[2]
	S += (t0_t41*ADD[3]) < t011_mem0*ADD_mem[3]
	S += t011_mem0 <= t011

	t011_mem1 = S.Task('t011_mem1', length=1, delay_cost=1)
	t011_mem1 += alt(ADD_mem)
	S += (t0_t51*ADD[0]) < t011_mem1*ADD_mem[0]
	S += (t0_t51*ADD[1]) < t011_mem1*ADD_mem[1]
	S += (t0_t51*ADD[2]) < t011_mem1*ADD_mem[2]
	S += (t0_t51*ADD[3]) < t011_mem1*ADD_mem[3]
	S += t011_mem1 <= t011

	t110 = S.Task('t110', length=1, delay_cost=1)
	t110 += alt(ADD)

	t110_mem0 = S.Task('t110_mem0', length=1, delay_cost=1)
	t110_mem0 += INPUT_mem_r
	S += t110_mem0 <= t110

	t110_mem1 = S.Task('t110_mem1', length=1, delay_cost=1)
	t110_mem1 += alt(ADD_mem)
	S += (t010*ADD[0]) < t110_mem1*ADD_mem[0]
	S += (t010*ADD[1]) < t110_mem1*ADD_mem[1]
	S += (t010*ADD[2]) < t110_mem1*ADD_mem[2]
	S += (t010*ADD[3]) < t110_mem1*ADD_mem[3]
	S += t110_mem1 <= t110

	t200 = S.Task('t200', length=1, delay_cost=1)
	t200 += alt(ADD)

	t200_mem0 = S.Task('t200_mem0', length=1, delay_cost=1)
	t200_mem0 += alt(ADD_mem)
	S += (t2_t00*ADD[0]) < t200_mem0*ADD_mem[0]
	S += (t2_t00*ADD[1]) < t200_mem0*ADD_mem[1]
	S += (t2_t00*ADD[2]) < t200_mem0*ADD_mem[2]
	S += (t2_t00*ADD[3]) < t200_mem0*ADD_mem[3]
	S += t200_mem0 <= t200

	t200_mem1 = S.Task('t200_mem1', length=1, delay_cost=1)
	t200_mem1 += alt(ADD_mem)
	S += (t2_s00*ADD[0]) < t200_mem1*ADD_mem[0]
	S += (t2_s00*ADD[1]) < t200_mem1*ADD_mem[1]
	S += (t2_s00*ADD[2]) < t200_mem1*ADD_mem[2]
	S += (t2_s00*ADD[3]) < t200_mem1*ADD_mem[3]
	S += t200_mem1 <= t200

	t201 = S.Task('t201', length=1, delay_cost=1)
	t201 += alt(ADD)

	t201_mem0 = S.Task('t201_mem0', length=1, delay_cost=1)
	t201_mem0 += alt(ADD_mem)
	S += (t2_t01*ADD[0]) < t201_mem0*ADD_mem[0]
	S += (t2_t01*ADD[1]) < t201_mem0*ADD_mem[1]
	S += (t2_t01*ADD[2]) < t201_mem0*ADD_mem[2]
	S += (t2_t01*ADD[3]) < t201_mem0*ADD_mem[3]
	S += t201_mem0 <= t201

	t201_mem1 = S.Task('t201_mem1', length=1, delay_cost=1)
	t201_mem1 += alt(ADD_mem)
	S += (t2_s01*ADD[0]) < t201_mem1*ADD_mem[0]
	S += (t2_s01*ADD[1]) < t201_mem1*ADD_mem[1]
	S += (t2_s01*ADD[2]) < t201_mem1*ADD_mem[2]
	S += (t2_s01*ADD[3]) < t201_mem1*ADD_mem[3]
	S += t201_mem1 <= t201

	t211 = S.Task('t211', length=1, delay_cost=1)
	t211 += alt(ADD)

	t211_mem0 = S.Task('t211_mem0', length=1, delay_cost=1)
	t211_mem0 += alt(ADD_mem)
	S += (t2_t41*ADD[0]) < t211_mem0*ADD_mem[0]
	S += (t2_t41*ADD[1]) < t211_mem0*ADD_mem[1]
	S += (t2_t41*ADD[2]) < t211_mem0*ADD_mem[2]
	S += (t2_t41*ADD[3]) < t211_mem0*ADD_mem[3]
	S += t211_mem0 <= t211

	t211_mem1 = S.Task('t211_mem1', length=1, delay_cost=1)
	t211_mem1 += alt(ADD_mem)
	S += (t2_t51*ADD[0]) < t211_mem1*ADD_mem[0]
	S += (t2_t51*ADD[1]) < t211_mem1*ADD_mem[1]
	S += (t2_t51*ADD[2]) < t211_mem1*ADD_mem[2]
	S += (t2_t51*ADD[3]) < t211_mem1*ADD_mem[3]
	S += t211_mem1 <= t211

	t310 = S.Task('t310', length=1, delay_cost=1)
	t310 += alt(ADD)

	t310_mem0 = S.Task('t310_mem0', length=1, delay_cost=1)
	t310_mem0 += INPUT_mem_r
	S += t310_mem0 <= t310

	t310_mem1 = S.Task('t310_mem1', length=1, delay_cost=1)
	t310_mem1 += alt(ADD_mem)
	S += (t210*ADD[0]) < t310_mem1*ADD_mem[0]
	S += (t210*ADD[1]) < t310_mem1*ADD_mem[1]
	S += (t210*ADD[2]) < t310_mem1*ADD_mem[2]
	S += (t210*ADD[3]) < t310_mem1*ADD_mem[3]
	S += t310_mem1 <= t310

	t100 = S.Task('t100', length=1, delay_cost=1)
	t100 += alt(ADD)

	t100_mem0 = S.Task('t100_mem0', length=1, delay_cost=1)
	t100_mem0 += INPUT_mem_r
	S += t100_mem0 <= t100

	t100_mem1 = S.Task('t100_mem1', length=1, delay_cost=1)
	t100_mem1 += alt(ADD_mem)
	S += (t000*ADD[0]) < t100_mem1*ADD_mem[0]
	S += (t000*ADD[1]) < t100_mem1*ADD_mem[1]
	S += (t000*ADD[2]) < t100_mem1*ADD_mem[2]
	S += (t000*ADD[3]) < t100_mem1*ADD_mem[3]
	S += t100_mem1 <= t100

	t101 = S.Task('t101', length=1, delay_cost=1)
	t101 += alt(ADD)

	t101_mem0 = S.Task('t101_mem0', length=1, delay_cost=1)
	t101_mem0 += INPUT_mem_r
	S += t101_mem0 <= t101

	t101_mem1 = S.Task('t101_mem1', length=1, delay_cost=1)
	t101_mem1 += alt(ADD_mem)
	S += (t001*ADD[0]) < t101_mem1*ADD_mem[0]
	S += (t001*ADD[1]) < t101_mem1*ADD_mem[1]
	S += (t001*ADD[2]) < t101_mem1*ADD_mem[2]
	S += (t001*ADD[3]) < t101_mem1*ADD_mem[3]
	S += t101_mem1 <= t101

	t111 = S.Task('t111', length=1, delay_cost=1)
	t111 += alt(ADD)

	t111_mem0 = S.Task('t111_mem0', length=1, delay_cost=1)
	t111_mem0 += INPUT_mem_r
	S += t111_mem0 <= t111

	t111_mem1 = S.Task('t111_mem1', length=1, delay_cost=1)
	t111_mem1 += alt(ADD_mem)
	S += (t011*ADD[0]) < t111_mem1*ADD_mem[0]
	S += (t011*ADD[1]) < t111_mem1*ADD_mem[1]
	S += (t011*ADD[2]) < t111_mem1*ADD_mem[2]
	S += (t011*ADD[3]) < t111_mem1*ADD_mem[3]
	S += t111_mem1 <= t111

	t300 = S.Task('t300', length=1, delay_cost=1)
	t300 += alt(ADD)

	t300_mem0 = S.Task('t300_mem0', length=1, delay_cost=1)
	t300_mem0 += INPUT_mem_r
	S += t300_mem0 <= t300

	t300_mem1 = S.Task('t300_mem1', length=1, delay_cost=1)
	t300_mem1 += alt(ADD_mem)
	S += (t200*ADD[0]) < t300_mem1*ADD_mem[0]
	S += (t200*ADD[1]) < t300_mem1*ADD_mem[1]
	S += (t200*ADD[2]) < t300_mem1*ADD_mem[2]
	S += (t200*ADD[3]) < t300_mem1*ADD_mem[3]
	S += t300_mem1 <= t300

	t301 = S.Task('t301', length=1, delay_cost=1)
	t301 += alt(ADD)

	t301_mem0 = S.Task('t301_mem0', length=1, delay_cost=1)
	t301_mem0 += INPUT_mem_r
	S += t301_mem0 <= t301

	t301_mem1 = S.Task('t301_mem1', length=1, delay_cost=1)
	t301_mem1 += alt(ADD_mem)
	S += (t201*ADD[0]) < t301_mem1*ADD_mem[0]
	S += (t201*ADD[1]) < t301_mem1*ADD_mem[1]
	S += (t201*ADD[2]) < t301_mem1*ADD_mem[2]
	S += (t201*ADD[3]) < t301_mem1*ADD_mem[3]
	S += t301_mem1 <= t301

	t311 = S.Task('t311', length=1, delay_cost=1)
	t311 += alt(ADD)

	t311_mem0 = S.Task('t311_mem0', length=1, delay_cost=1)
	t311_mem0 += INPUT_mem_r
	S += t311_mem0 <= t311

	t311_mem1 = S.Task('t311_mem1', length=1, delay_cost=1)
	t311_mem1 += alt(ADD_mem)
	S += (t211*ADD[0]) < t311_mem1*ADD_mem[0]
	S += (t211*ADD[1]) < t311_mem1*ADD_mem[1]
	S += (t211*ADD[2]) < t311_mem1*ADD_mem[2]
	S += (t211*ADD[3]) < t311_mem1*ADD_mem[3]
	S += t311_mem1 <= t311

	c0010_in = S.Task('c0010_in', length=1, delay_cost=1)
	c0010_in += alt(MUL_in)
	c0010 = S.Task('c0010', length=7, delay_cost=1)
	c0010 += alt(MUL)
	S += c0010>=c0010_in

	S += 0<c0010

	c0010_mem0 = S.Task('c0010_mem0', length=1, delay_cost=1)
	c0010_mem0 += alt(ADD_mem)
	S += (t310*ADD[0]) < c0010_mem0*ADD_mem[0]
	S += (t310*ADD[1]) < c0010_mem0*ADD_mem[1]
	S += (t310*ADD[2]) < c0010_mem0*ADD_mem[2]
	S += (t310*ADD[3]) < c0010_mem0*ADD_mem[3]
	S += c0010_mem0 <= c0010

	c0010_mem1 = S.Task('c0010_mem1', length=1, delay_cost=1)
	c0010_mem1 += INPUT_mem_r
	S += c0010_mem1 <= c0010

	c0010_w = S.Task('c0010_w', length=1, delay_cost=1)
	c0010_w += alt(INPUT_mem_w)
	S += c0010 <= c0010_w

	c1010_in = S.Task('c1010_in', length=1, delay_cost=1)
	c1010_in += alt(MUL_in)
	c1010 = S.Task('c1010', length=7, delay_cost=1)
	c1010 += alt(MUL)
	S += c1010>=c1010_in

	S += 0<c1010

	c1010_mem0 = S.Task('c1010_mem0', length=1, delay_cost=1)
	c1010_mem0 += alt(ADD_mem)
	S += (t110*ADD[0]) < c1010_mem0*ADD_mem[0]
	S += (t110*ADD[1]) < c1010_mem0*ADD_mem[1]
	S += (t110*ADD[2]) < c1010_mem0*ADD_mem[2]
	S += (t110*ADD[3]) < c1010_mem0*ADD_mem[3]
	S += c1010_mem0 <= c1010

	c1010_mem1 = S.Task('c1010_mem1', length=1, delay_cost=1)
	c1010_mem1 += INPUT_mem_r
	S += c1010_mem1 <= c1010

	c1010_w = S.Task('c1010_w', length=1, delay_cost=1)
	c1010_w += alt(INPUT_mem_w)
	S += c1010 <= c1010_w

	t16_t1_t0_in = S.Task('t16_t1_t0_in', length=1, delay_cost=1)
	t16_t1_t0_in += alt(MUL_in)
	t16_t1_t0 = S.Task('t16_t1_t0', length=7, delay_cost=1)
	t16_t1_t0 += alt(MUL)
	S += t16_t1_t0>=t16_t1_t0_in

	t16_t1_t0_mem0 = S.Task('t16_t1_t0_mem0', length=1, delay_cost=1)
	t16_t1_t0_mem0 += INPUT_mem_r
	S += t16_t1_t0_mem0 <= t16_t1_t0

	t16_t1_t0_mem1 = S.Task('t16_t1_t0_mem1', length=1, delay_cost=1)
	t16_t1_t0_mem1 += alt(ADD_mem)
	S += (t310*ADD[0]) < t16_t1_t0_mem1*ADD_mem[0]
	S += (t310*ADD[1]) < t16_t1_t0_mem1*ADD_mem[1]
	S += (t310*ADD[2]) < t16_t1_t0_mem1*ADD_mem[2]
	S += (t310*ADD[3]) < t16_t1_t0_mem1*ADD_mem[3]
	S += t16_t1_t0_mem1 <= t16_t1_t0

	t17_t1_t0_in = S.Task('t17_t1_t0_in', length=1, delay_cost=1)
	t17_t1_t0_in += alt(MUL_in)
	t17_t1_t0 = S.Task('t17_t1_t0', length=7, delay_cost=1)
	t17_t1_t0 += alt(MUL)
	S += t17_t1_t0>=t17_t1_t0_in

	t17_t1_t0_mem0 = S.Task('t17_t1_t0_mem0', length=1, delay_cost=1)
	t17_t1_t0_mem0 += INPUT_mem_r
	S += t17_t1_t0_mem0 <= t17_t1_t0

	t17_t1_t0_mem1 = S.Task('t17_t1_t0_mem1', length=1, delay_cost=1)
	t17_t1_t0_mem1 += alt(ADD_mem)
	S += (t110*ADD[0]) < t17_t1_t0_mem1*ADD_mem[0]
	S += (t110*ADD[1]) < t17_t1_t0_mem1*ADD_mem[1]
	S += (t110*ADD[2]) < t17_t1_t0_mem1*ADD_mem[2]
	S += (t110*ADD[3]) < t17_t1_t0_mem1*ADD_mem[3]
	S += t17_t1_t0_mem1 <= t17_t1_t0

	solvers.mip.solve(S,msg=1,kind='CPLEX',ratio_gap=1.01)

	solution = [['hoge']*len(S.solution()[1]) for i in range(len(S.solution()))]
	for i in range(len(S.solution())):
		for j in range(len(S.solution()[i])):
			solution[i][j]=str(S.solution()[i][j])
	print(solution)

	cycles = int(solution[-1][3])

	pic_file_name = "/mnt/rose/usr1/fukuda/pairing_automation_design2/bls24-559/scheduling/PADD_mul1_add4/PADD_2.png"
	if(S.solution() != []):
		plotters.matplotlib.plot(S,img_filename=pic_file_name, vertical_text=True, fig_size=(cycles*0.25+3, 5), show_task_labels=False)

	return solution
